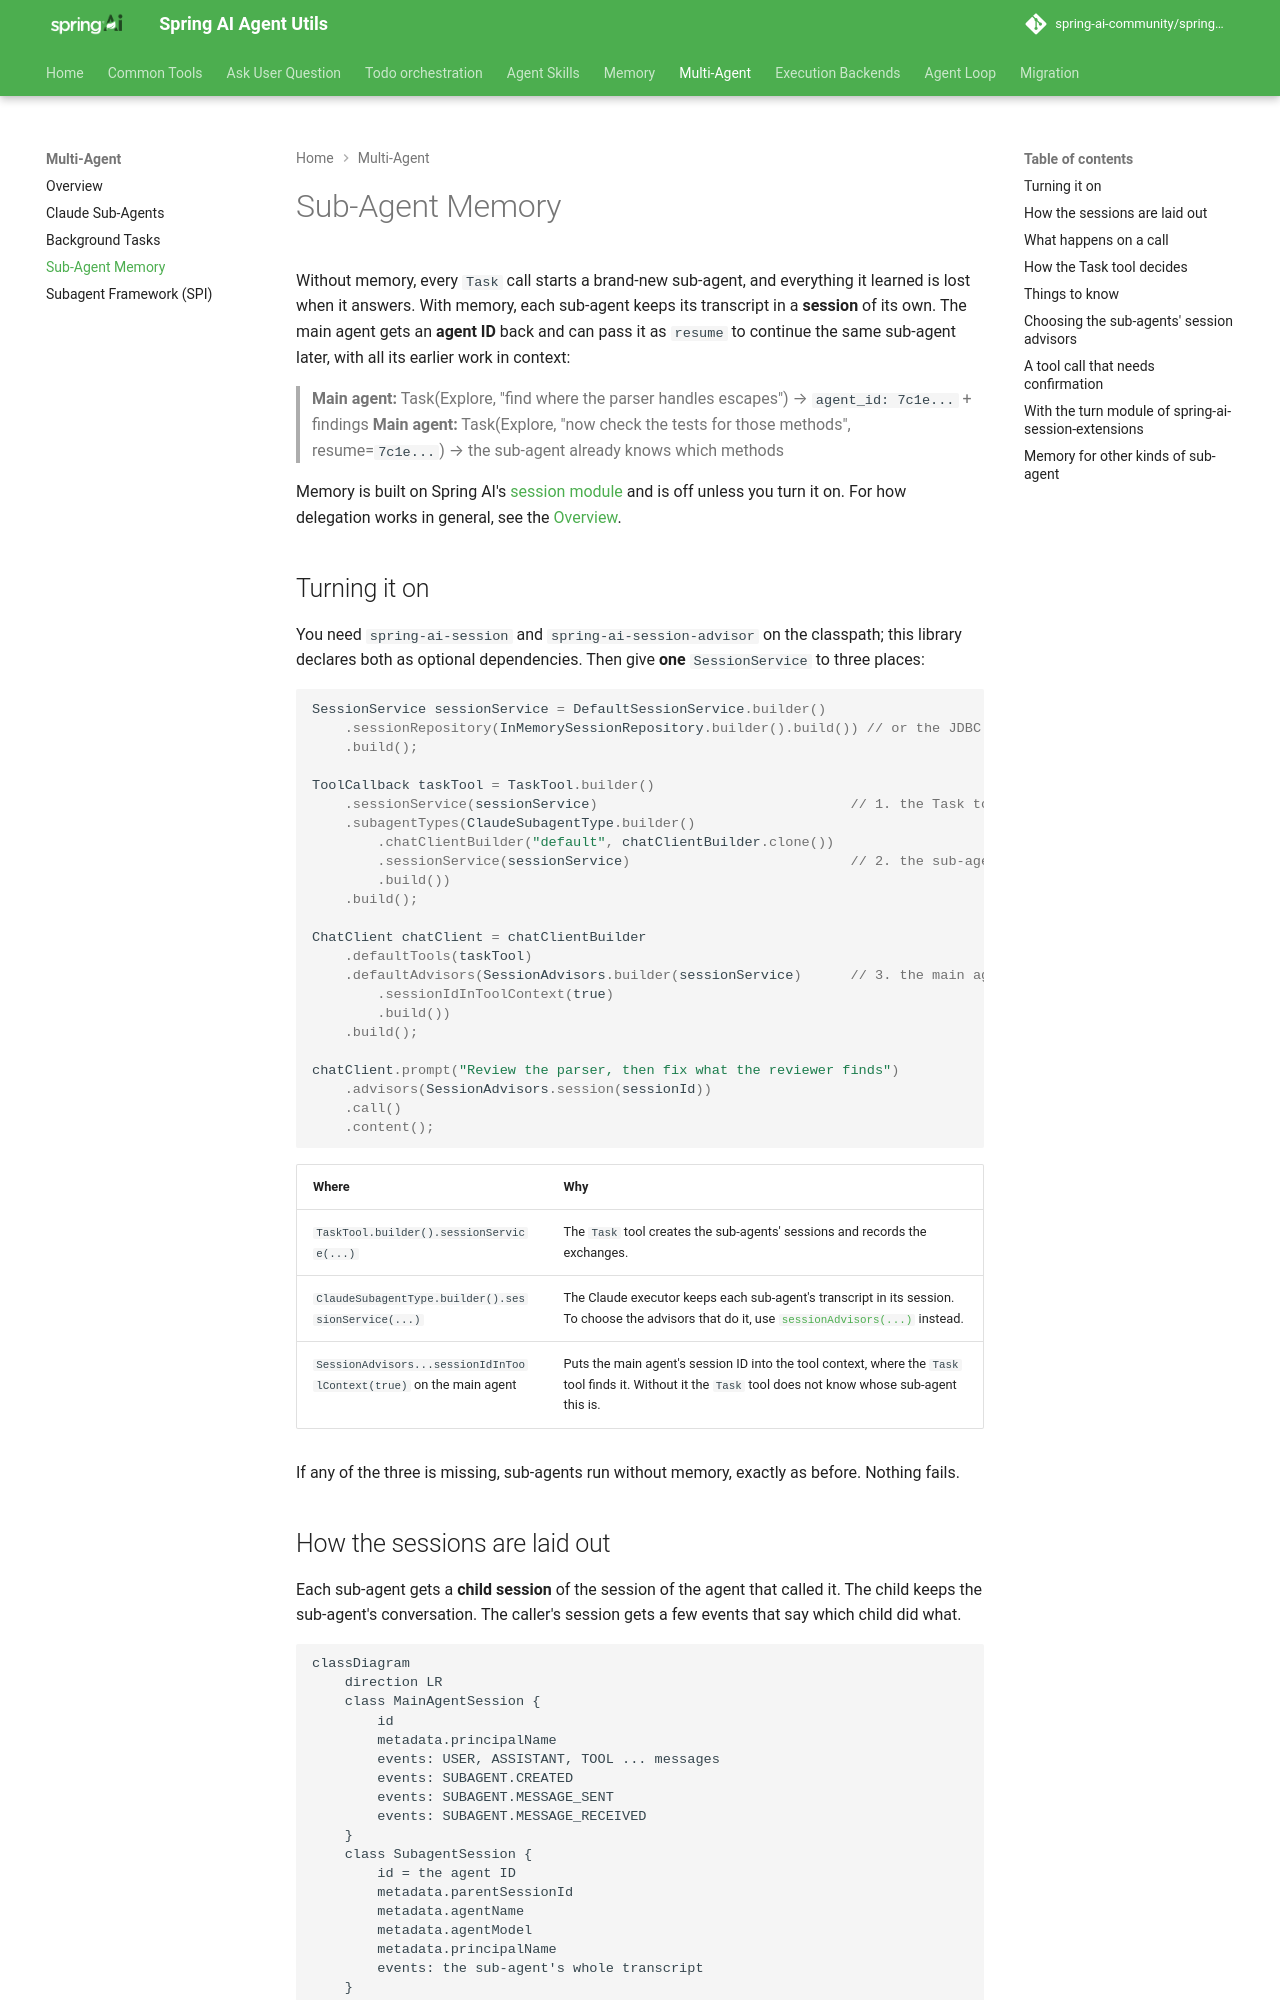

repository: spring-ai-community/spring-ai-agent-utils · page: 0.15.0-SNAPSHOT/tools/SubagentMemory/index.html · generator: mkdocs

# Sub-Agent Memory

Without memory, every `Task` call starts a brand-new sub-agent, and everything it learned is lost when it answers. With memory, each sub-agent keeps its transcript in a **session** of its own. The main agent gets an **agent ID** back and can pass it as `resume` to continue the same sub-agent later, with all its earlier work in context:

> **Main agent:** Task(Explore, "find where the parser handles escapes") → `agent_id: 7c1e...` + findings
> **Main agent:** Task(Explore, "now check the tests for those methods", resume=`7c1e...`) → the sub-agent already knows which methods

Memory is built on Spring AI's [session module](https://docs.spring.io/spring-ai/reference/api/session.html) and is off unless you turn it on. For how delegation works in general, see the [Overview](TaskTools.md).

## Turning it on

You need `spring-ai-session` and `spring-ai-session-advisor` on the classpath; this library declares both as optional dependencies. Then give **one** `SessionService` to three places:

```java
SessionService sessionService = DefaultSessionService.builder()
    .sessionRepository(InMemorySessionRepository.builder().build()) // or the JDBC repository
    .build();

ToolCallback taskTool = TaskTool.builder()
    .sessionService(sessionService)                               // 1. the Task tool
    .subagentTypes(ClaudeSubagentType.builder()
        .chatClientBuilder("default", chatClientBuilder.clone())
        .sessionService(sessionService)                           // 2. the sub-agent kind
        .build())
    .build();

ChatClient chatClient = chatClientBuilder
    .defaultTools(taskTool)
    .defaultAdvisors(SessionAdvisors.builder(sessionService)      // 3. the main agent's session
        .sessionIdInToolContext(true)
        .build())
    .build();

chatClient.prompt("Review the parser, then fix what the reviewer finds")
    .advisors(SessionAdvisors.session(sessionId))
    .call()
    .content();
```

| Where | Why |
|-------|-----|
| `TaskTool.builder().sessionService(...)` | The `Task` tool creates the sub-agents' sessions and records the exchanges. |
| `ClaudeSubagentType.builder().sessionService(...)` | The Claude executor keeps each sub-agent's transcript in its session. To choose the advisors that do it, use [`sessionAdvisors(...)`](#choosing-the-sub-agents-session-advisors) instead. |
| `SessionAdvisors...sessionIdInToolContext(true)` on the main agent | Puts the main agent's session ID into the tool context, where the `Task` tool finds it. Without it the `Task` tool does not know whose sub-agent this is. |

If any of the three is missing, sub-agents run without memory, exactly as before. Nothing fails.
